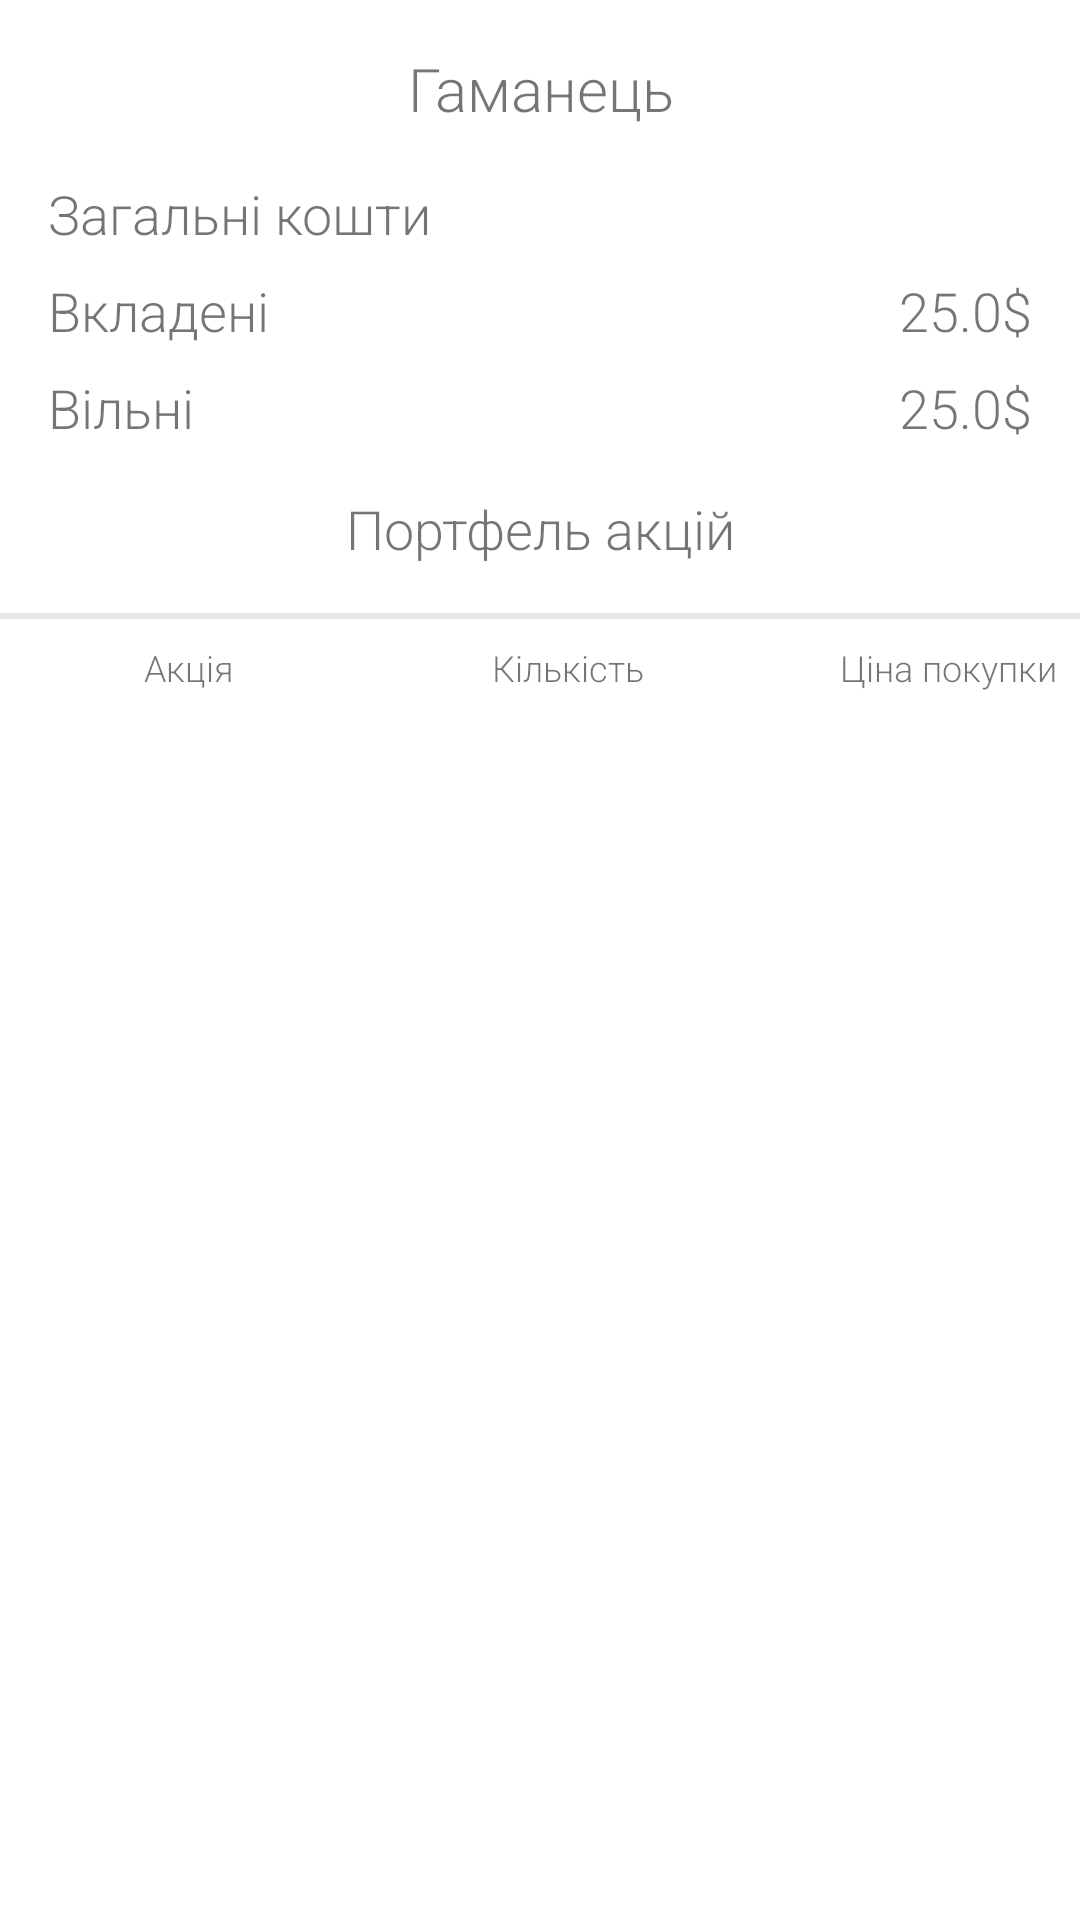

Here is an Android app screen rendered from its layout file. Give the layout XML and the strings, colors and styles it references.
<!-- AndroidManifest.xml: application theme Theme.StockExchange -->
<!-- res/layout/fragment_wallet.xml -->
<?xml version="1.0" encoding="utf-8"?>
<androidx.constraintlayout.widget.ConstraintLayout
    xmlns:android="http://schemas.android.com/apk/res/android"
    xmlns:app="http://schemas.android.com/apk/res-auto"
    xmlns:tools="http://schemas.android.com/tools"
    android:layout_width="match_parent"
    android:layout_height="match_parent"
    android:layout_marginBottom="?attr/actionBarSize"
    tools:context=".main_ui.wallet.WalletFragment" >

    <TextView
        android:id="@+id/text_home"
        android:layout_width="match_parent"
        android:layout_height="wrap_content"
        android:text="@string/valet"
        android:layout_marginVertical="16dp"
        android:textAlignment="center"
        android:textSize="20sp"
        app:layout_constraintEnd_toEndOf="parent"
        app:layout_constraintStart_toStartOf="parent"
        app:layout_constraintTop_toTopOf="parent" />

    <TextView
        android:id="@+id/general_money"
        android:layout_width="wrap_content"
        android:layout_height="wrap_content"
        android:layout_marginStart="16dp"
        android:layout_marginTop="16dp"
        android:text="@string/General_money"
        android:textSize="@dimen/Header_M_size"
        app:layout_constraintStart_toStartOf="parent"
        app:layout_constraintTop_toBottomOf="@+id/text_home" />

    <TextView
        android:id="@+id/all_money"
        android:layout_width="wrap_content"
        android:layout_height="wrap_content"
        android:layout_marginEnd="16dp"
        android:layout_marginTop="16dp"
        android:text=""
        android:textColor="@color/green"
        android:textSize="@dimen/Header_M_size"
        app:layout_constraintEnd_toEndOf="parent"
        app:layout_constraintTop_toBottomOf="@+id/text_home" />

    <TextView
        android:id="@+id/nested"
        android:layout_width="wrap_content"
        android:layout_height="wrap_content"
        android:layout_marginStart="16dp"
        android:layout_marginTop="8dp"
        android:text="@string/invested_funds"
        android:textSize="@dimen/Header_M_size"
        app:layout_constraintStart_toStartOf="parent"
        app:layout_constraintTop_toBottomOf="@+id/general_money" />

    <TextView
        android:id="@+id/invested_money"
        android:layout_width="wrap_content"
        android:layout_height="wrap_content"
        android:layout_marginTop="8dp"
        android:layout_marginEnd="16dp"
        android:text="25.0$"
        android:textSize="@dimen/Header_M_size"
        app:layout_constraintEnd_toEndOf="parent"
        app:layout_constraintTop_toBottomOf="@+id/general_money" />

    <TextView
        android:id="@+id/textView8"
        android:layout_width="wrap_content"
        android:layout_height="wrap_content"
        android:layout_marginTop="16dp"
        android:text="Портфель акцій"
        android:textSize="@dimen/Header_M_size"
        app:layout_constraintEnd_toEndOf="parent"
        app:layout_constraintStart_toStartOf="parent"
        app:layout_constraintTop_toBottomOf="@+id/textView3" />

    <TextView
        android:id="@+id/textView3"
        android:layout_width="wrap_content"
        android:layout_height="wrap_content"
        android:layout_marginStart="16dp"
        android:layout_marginTop="8dp"
        android:text="Вільні"
        android:textSize="@dimen/Header_M_size"
        app:layout_constraintStart_toStartOf="parent"
        app:layout_constraintTop_toBottomOf="@+id/nested" />

    <TextView
        android:id="@+id/free_money"
        android:layout_width="wrap_content"
        android:layout_height="wrap_content"
        android:layout_marginTop="8dp"
        android:layout_marginEnd="16dp"
        android:text="25.0$"
        android:textSize="@dimen/Header_M_size"
        app:layout_constraintEnd_toEndOf="parent"
        app:layout_constraintTop_toBottomOf="@+id/nested" />

    <View
        android:id="@+id/pint"
        android:layout_width="match_parent"
        android:layout_height="2dp"
        android:layout_marginTop="16dp"
        android:background="#e8e8e8"
        app:layout_constraintTop_toBottomOf="@+id/textView8"
        tools:layout_editor_absoluteX="0dp" />

    <TextView
        android:id="@+id/title_0"
        android:layout_width="wrap_content"
        android:layout_height="wrap_content"
        android:layout_marginStart="48dp"
        android:paddingVertical="8dp"
        android:text="@string/Action"
        android:textSize="@dimen/Header_s_size"
        app:layout_constraintStart_toStartOf="parent"
        app:layout_constraintTop_toBottomOf="@id/pint" />

    <TextView
        android:id="@+id/title_1"
        android:layout_width="wrap_content"
        android:layout_height="wrap_content"
        android:layout_marginStart="164dp"
        android:paddingVertical="8dp"
        android:text="@string/Amount"
        android:textSize="@dimen/Header_s_size"
        app:layout_constraintStart_toStartOf="parent"
        app:layout_constraintTop_toBottomOf="@id/pint" />

    <TextView
        android:id="@+id/title_2"
        android:layout_width="wrap_content"
        android:layout_height="wrap_content"
        android:layout_marginStart="280dp"
        android:paddingVertical="8dp"
        android:text="@string/purchase_price"
        android:textSize="@dimen/Header_s_size"
        app:layout_constraintStart_toStartOf="parent"
        app:layout_constraintTop_toBottomOf="@id/pint"/>



    <androidx.core.widget.NestedScrollView
        android:id="@+id/rv"
        android:layout_width="match_parent"
        android:layout_height="wrap_content"
        android:scrollbars="vertical"
        app:layout_behavior="@string/appbar_scrolling_view_behavior"
        app:layout_constraintTop_toBottomOf="@id/title_0"
        tools:layout_editor_absoluteX="16dp">

        <androidx.recyclerview.widget.RecyclerView
            android:id="@+id/rvWallet"
            android:layout_width="match_parent"
            android:layout_height="match_parent"
            tools:layout_editor_absoluteX="215dp"
            tools:layout_editor_absoluteY="129dp" />
    </androidx.core.widget.NestedScrollView>

</androidx.constraintlayout.widget.ConstraintLayout>
<!-- resources referenced by this layout -->
<resources>
  <color name="green">#4caf50</color>
  <dimen name="Header_M_size">18sp</dimen>
  <dimen name="Header_s_size">12sp</dimen>
  <string name="Action">Акція</string>
  <string name="Amount">Кількість</string>
  <string name="General_money">Загальні кошти</string>
  <string name="invested_funds">Вкладені</string>
  <string name="purchase_price">Ціна покупки</string>
  <string name="valet">Гаманець</string>
  <style name="Theme.StockExchange" parent="Theme.MaterialComponents.Light.NoActionBar">
          
          <item name="colorPrimary">#22c1c3</item>
          <item name="colorPrimaryVariant">#22c1c3</item>
          <item name="colorOnPrimary">@color/white</item>
          
          <item name="colorSecondary">@color/purple_700</item>
          <item name="colorSecondaryVariant">@color/teal_700</item>
          <item name="colorOnSecondary">@color/black</item>
          
          <item name="android:forceDarkAllowed" tools:targetApi="q">false</item>
          <item name="android:statusBarColor" tools:targetApi="l">?attr/colorPrimaryVariant</item>
          
          <item name="android:textViewStyle">@style/RobotoTextViewStyle</item>
          <item name="buttonStyle">@style/RobotoButtonStyle</item>
      </style>
  <color name="white">#FFFFFFFF</color>
  <color name="purple_700">#FF3700B3</color>
  <color name="teal_700">#FF018786</color>
  <color name="black">#121212</color>
  <style name="RobotoTextViewStyle" parent="android:Widget.TextView">
          <item name="android:fontFamily">sans-serif-light</item>
      </style>
  <style name="RobotoButtonStyle" parent="android:Widget.Holo.Button">
          <item name="android:fontFamily">sans-serif-light</item>
      </style>
</resources>
